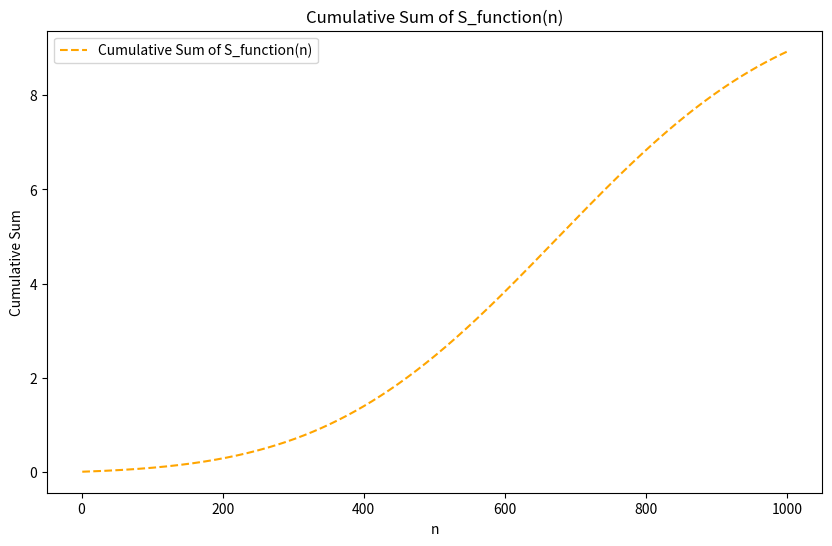

The script that saved this image:
import numpy as np
import matplotlib.pyplot as plt
import math

def S_function(n, m, x0, sigma):
    n = - ( (100 * n / m - x0) ** 2 / (2 * sigma ** 2) )
    result = (1 / (math.sqrt(2 * math.pi) * sigma )) * np.exp(n)
    return result

# 設定參數
x0 = 67.45
sigma = 25.75
m = 1000

# 生成n的範圍
n_values = np.arange(1, 1001)

# 計算S_function的值
s_values = np.array([S_function(n, m, x0, sigma) for n in n_values])

# 計算累積和
cumulative_sum = np.cumsum(s_values)

# 繪製圖形
plt.figure(figsize=(10, 6))
plt.plot(n_values, cumulative_sum, color='orange', linestyle='--', label='Cumulative Sum of S_function(n)')
plt.xlabel('n')
plt.ylabel('Cumulative Sum')
plt.title('Cumulative Sum of S_function(n)')
plt.legend()
plt.grid(False)  # 關閉網格線
plt.show()
